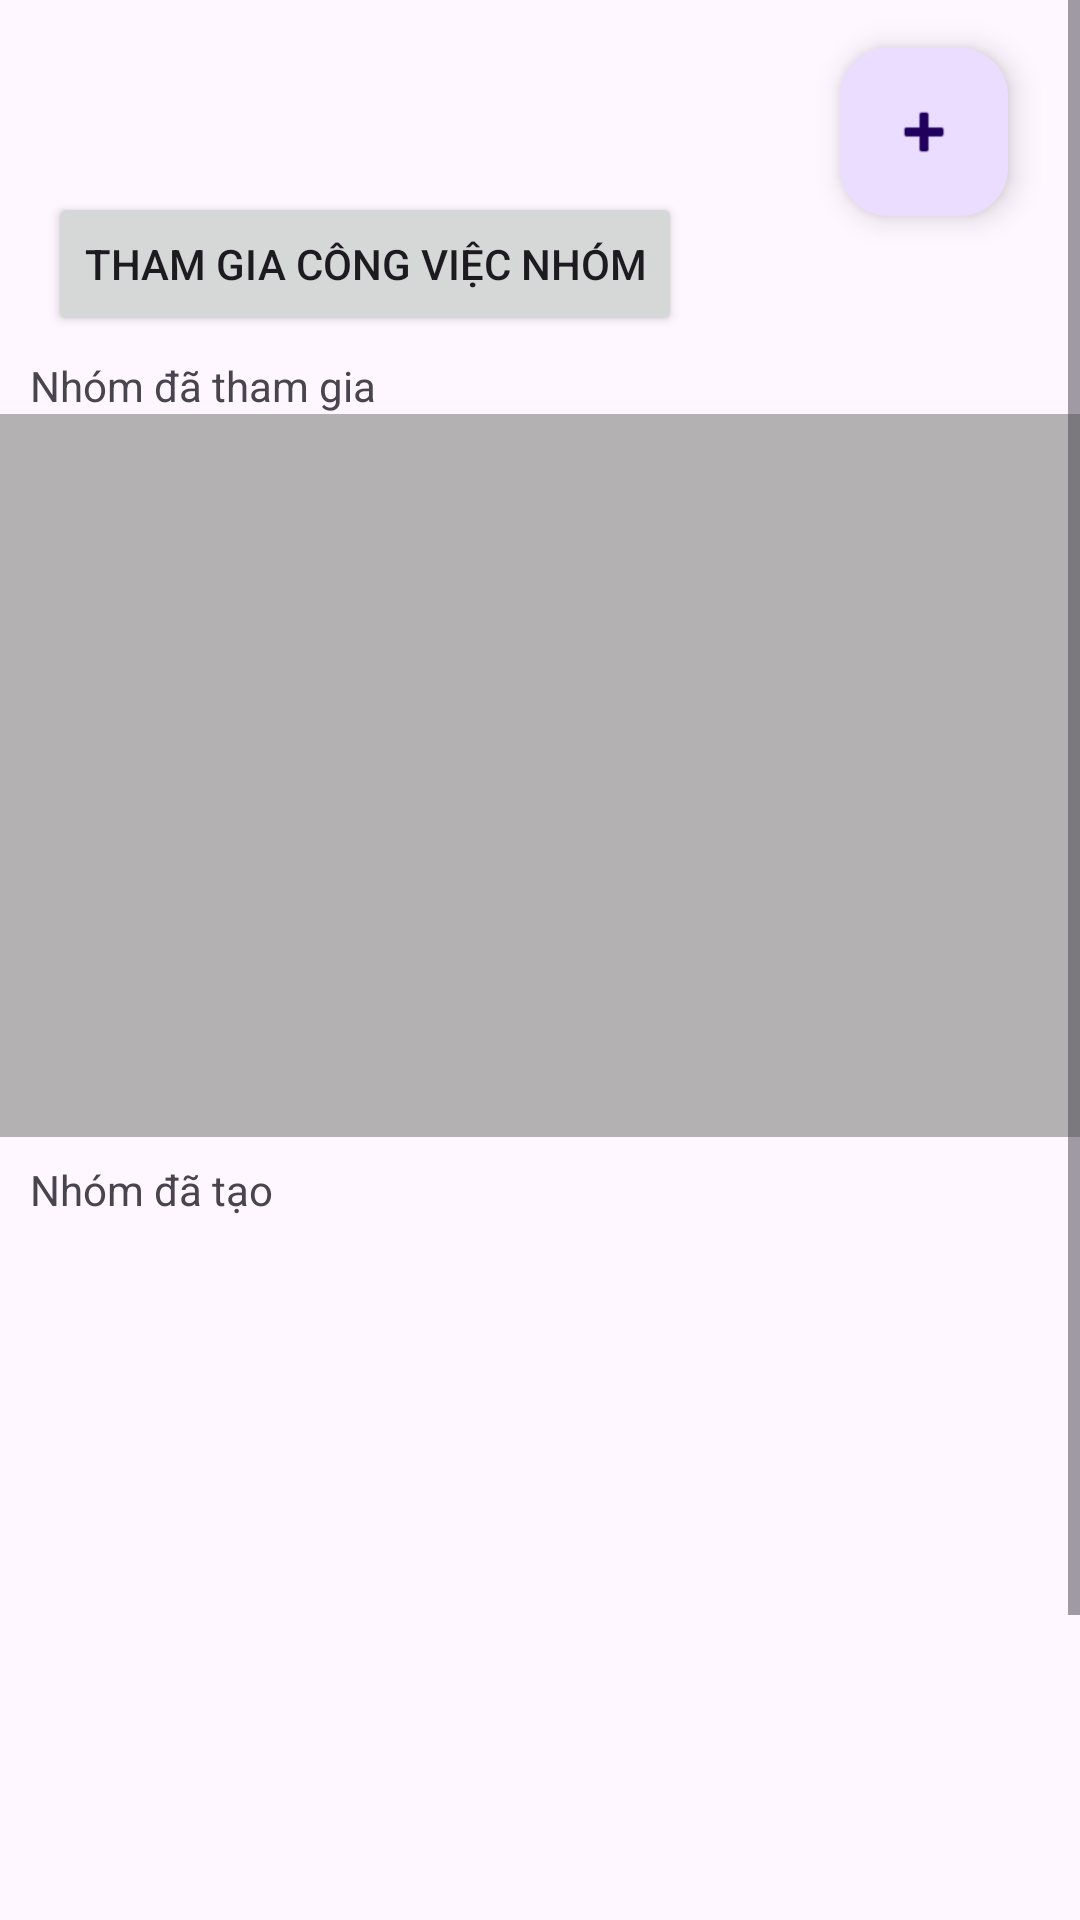

Write the Android layout XML for this screen, with the resource values it uses.
<!-- AndroidManifest.xml: application theme Theme.ChấmCông -->
<!-- res/layout/fragment_home.xml -->
<?xml version="1.0" encoding="utf-8"?>
<androidx.constraintlayout.widget.ConstraintLayout xmlns:android="http://schemas.android.com/apk/res/android"
    xmlns:app="http://schemas.android.com/apk/res-auto"
    xmlns:tools="http://schemas.android.com/tools"
    android:layout_width="match_parent"
    android:layout_height="wrap_content"
    tools:context=".ui.home.HomeFragment">

    <ScrollView
        android:layout_width="match_parent"
        android:layout_height="match_parent"
        android:fillViewport="true"
        tools:layout_editor_absoluteX="1dp"
        tools:layout_editor_absoluteY="457dp">

        <androidx.constraintlayout.widget.ConstraintLayout
            android:layout_width="match_parent"
            android:layout_height="wrap_content">

            <Button
                android:id="@+id/btnTimekeeping"
                android:layout_width="wrap_content"
                android:layout_height="wrap_content"
                android:layout_marginEnd="16dp"
                android:layout_marginBottom="39dp"
                android:text="Chấm công"
                app:layout_constraintBottom_toBottomOf="parent"
                app:layout_constraintEnd_toEndOf="parent" />

            <Button
                android:id="@+id/btnJoinWorkGroup"
                android:layout_width="wrap_content"
                android:layout_height="48dp"
                android:layout_marginStart="16dp"
                android:layout_marginTop="64dp"
                android:text="Tham gia công việc nhóm"
                app:layout_constraintStart_toStartOf="parent"
                app:layout_constraintTop_toTopOf="parent" />

            <androidx.recyclerview.widget.RecyclerView
                android:id="@+id/rcw_joined_groups"
                android:layout_width="0dp"
                android:layout_height="241dp"
                android:layout_marginBottom="8dp"
                android:background="#B3B1B1"
                app:layout_constraintBottom_toTopOf="@+id/textView11"
                app:layout_constraintEnd_toEndOf="parent"
                app:layout_constraintStart_toStartOf="parent"
                app:layout_constraintTop_toBottomOf="@+id/textView5" />

            <com.google.android.material.floatingactionbutton.FloatingActionButton
                android:id="@+id/fbtn_add_group"
                android:layout_width="wrap_content"
                android:layout_height="wrap_content"
                android:layout_marginTop="16dp"
                android:layout_marginEnd="24dp"
                android:clickable="true"
                android:src="@android:drawable/ic_input_add"
                app:layout_constraintEnd_toEndOf="parent"
                app:layout_constraintTop_toTopOf="parent" />

            <androidx.recyclerview.widget.RecyclerView
                android:id="@+id/rcw_created_groups"
                android:layout_width="0dp"
                android:layout_height="241dp"
                android:layout_marginBottom="26dp"
                app:layout_constraintBottom_toTopOf="@+id/btnTimekeeping"
                app:layout_constraintEnd_toEndOf="parent"
                app:layout_constraintStart_toStartOf="parent" />

            <TextView
                android:id="@+id/textView5"
                android:layout_width="wrap_content"
                android:layout_height="wrap_content"
                android:layout_marginStart="10dp"
                android:layout_marginTop="119dp"
                android:text="Nhóm đã tham gia"
                app:layout_constraintBottom_toTopOf="@+id/rcw_joined_groups"
                app:layout_constraintStart_toStartOf="parent"
                app:layout_constraintTop_toTopOf="parent" />

            <TextView
                android:id="@+id/textView11"
                android:layout_width="wrap_content"
                android:layout_height="wrap_content"
                android:layout_marginStart="10dp"
                android:layout_marginBottom="355dp"
                android:text="Nhóm đã tạo"
                app:layout_constraintBottom_toBottomOf="parent"
                app:layout_constraintStart_toStartOf="parent"
                app:layout_constraintTop_toBottomOf="@+id/rcw_joined_groups" />
        </androidx.constraintlayout.widget.ConstraintLayout>
    </ScrollView>

</androidx.constraintlayout.widget.ConstraintLayout>
<!-- resources referenced by this layout -->
<resources>
  <style name="Theme.ChấmCông" parent="Base.Theme.ChấmCông" />
  <style name="Base.Theme.ChấmCông" parent="Theme.Material3.DayNight.NoActionBar">
          
          
      </style>
</resources>
